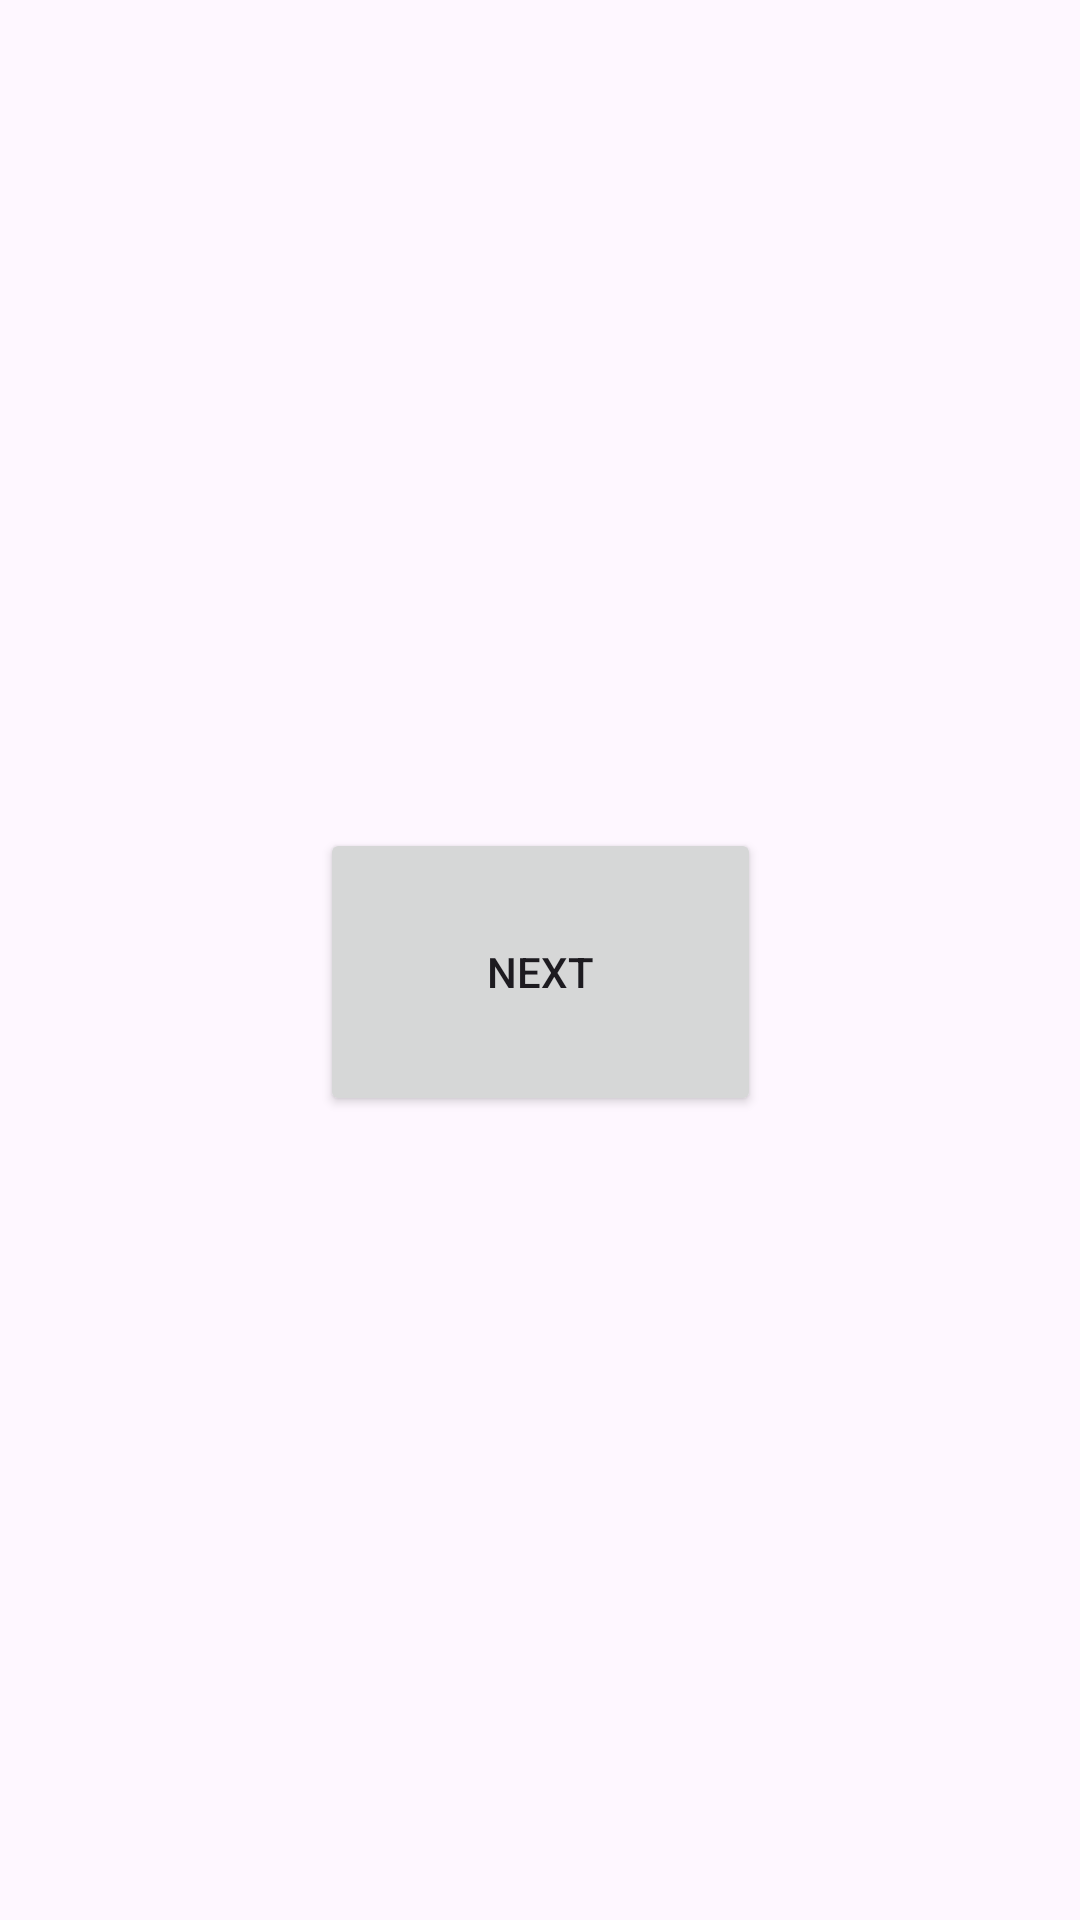

This screen was rendered from an Android layout file. Write that file and the resources it references.
<!-- AndroidManifest.xml: application theme Theme.Class_Stuff -->
<!-- res/layout/activity_main.xml -->
<?xml version="1.0" encoding="utf-8"?>
<androidx.constraintlayout.widget.ConstraintLayout xmlns:android="http://schemas.android.com/apk/res/android"
    xmlns:app="http://schemas.android.com/apk/res-auto"
    xmlns:tools="http://schemas.android.com/tools"
    android:layout_width="match_parent"
    android:layout_height="match_parent"
    tools:context=".MainActivity">

    <Button
        android:id="@+id/btnNext"
        android:layout_width="147dp"
        android:layout_height="96dp"
        android:layout_marginTop="276dp"
        android:text="@string/btnNext"
        app:layout_constraintEnd_toEndOf="parent"
        app:layout_constraintStart_toStartOf="parent"
        app:layout_constraintTop_toTopOf="parent" />

</androidx.constraintlayout.widget.ConstraintLayout>
<!-- resources referenced by this layout -->
<resources>
  <string name="btnNext">Next</string>
  <style name="Theme.Class_Stuff" parent="Base.Theme.Class_Stuff" />
  <style name="Base.Theme.Class_Stuff" parent="Theme.Material3.DayNight.NoActionBar">
          
          
      </style>
</resources>
